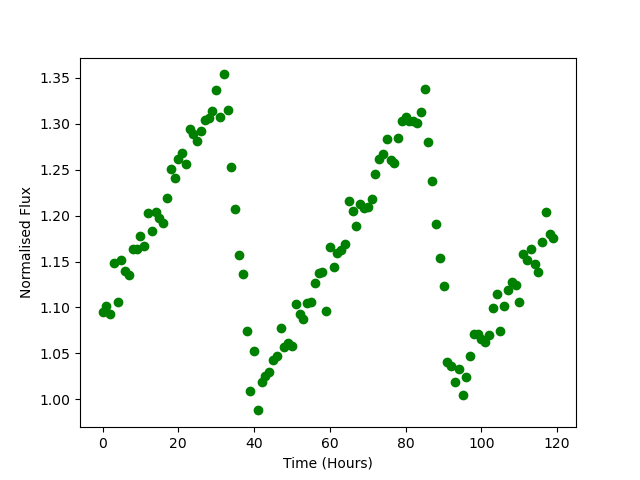

The data file committed next to this chart (first rows):
Time, Flux
0.0, 1.094
1.0, 1.101
2.0, 1.093
3.0, 1.149
4.0, 1.106
5.0, 1.152
6.0, 1.14
7.0, 1.135
8.0, 1.164
9.0, 1.164
10.0, 1.178
11.0, 1.167
12.0, 1.203
13.0, 1.183
14.0, 1.204
15.0, 1.198
16.0, 1.192
17.0, 1.219
18.0, 1.251
19.0, 1.241
20.0, 1.261
21.0, 1.268
22.0, 1.257
23.0, 1.294
24.0, 1.289
25.0, 1.281
26.0, 1.293
27.0, 1.304
28.0, 1.306
29.0, 1.314
30.0, 1.337
31.0, 1.307
32.0, 1.354
33.0, 1.315
34.0, 1.253
35.0, 1.207
36.0, 1.157
37.0, 1.136
38.0, 1.074
39.0, 1.009
40.0, 1.052
41.0, 0.9879
42.0, 1.018
43.0, 1.026
44.0, 1.03
45.0, 1.043
46.0, 1.047
47.0, 1.077
48.0, 1.057
49.0, 1.061
50.0, 1.058
51.0, 1.104
52.0, 1.092
53.0, 1.087
54.0, 1.105
55.0, 1.106
56.0, 1.127
57.0, 1.137
58.0, 1.139
59.0, 1.096
... 60 more rows
